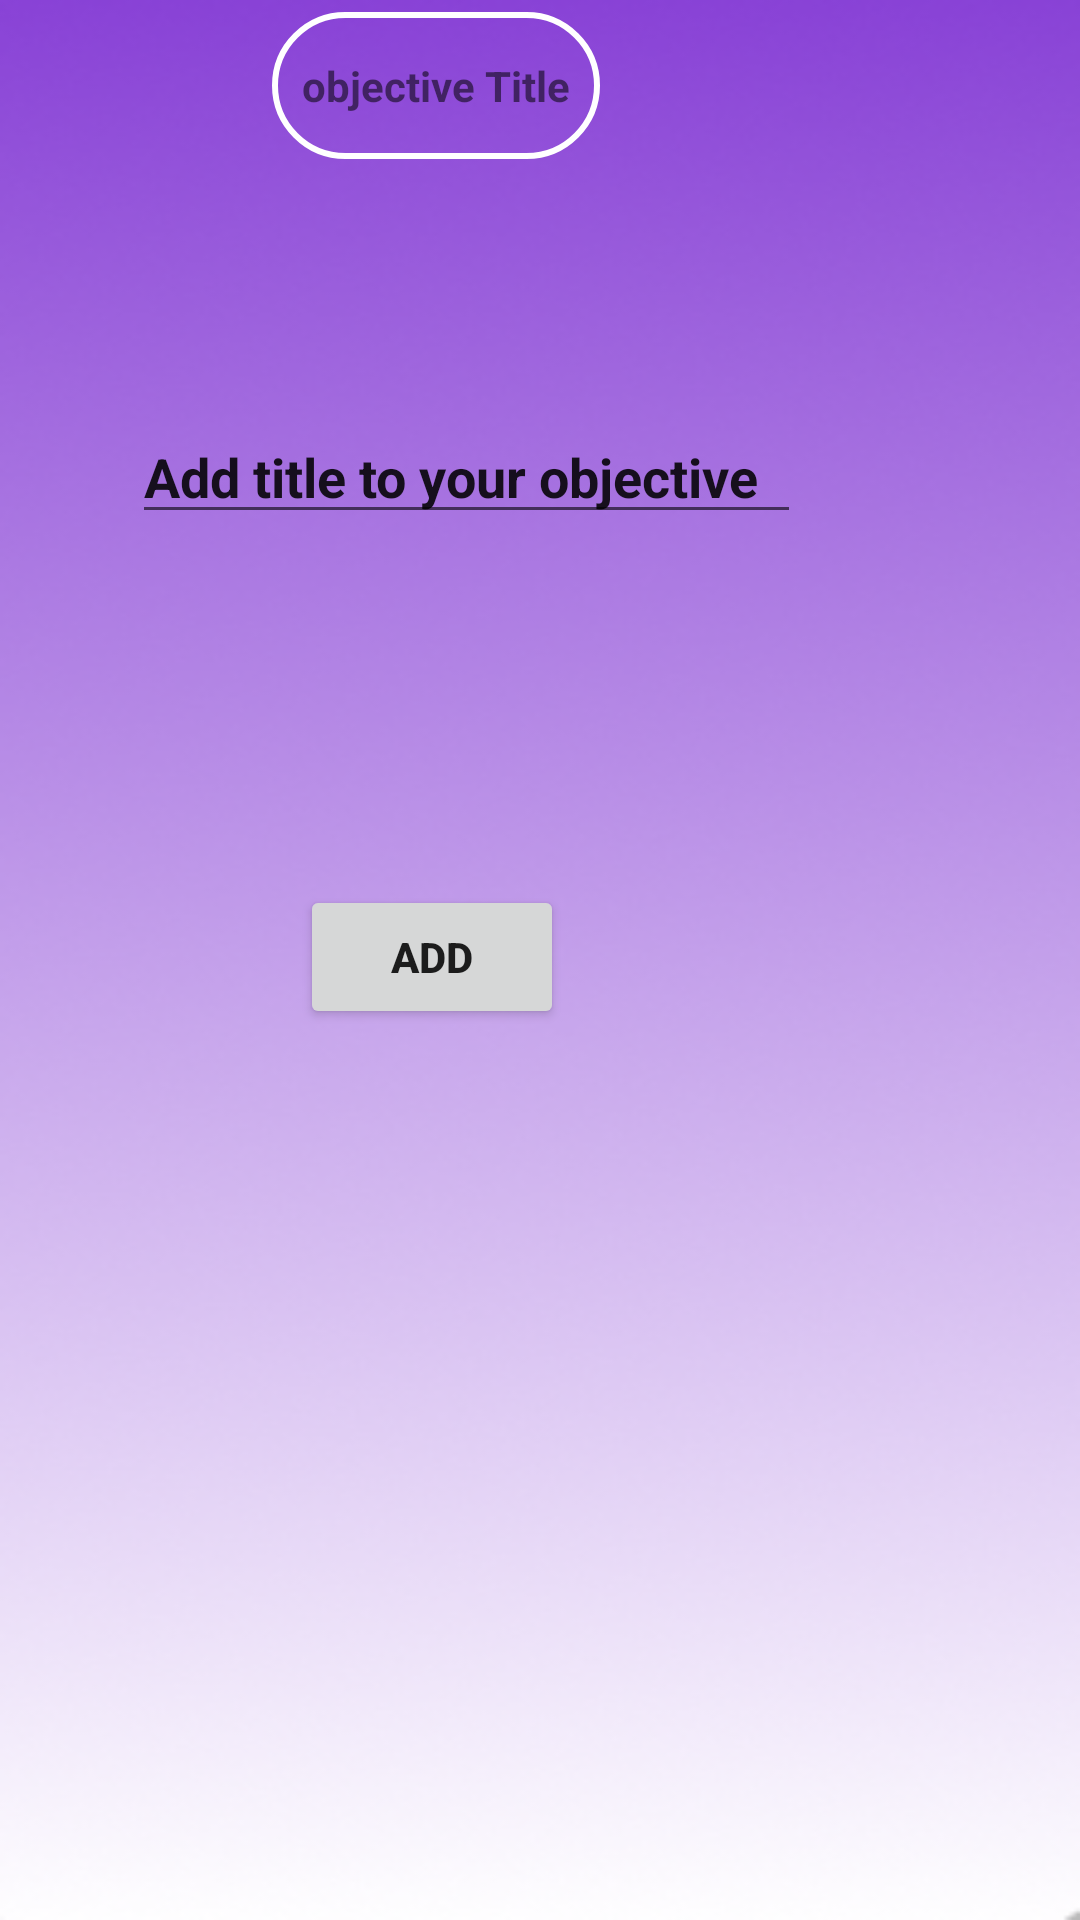

Write the Android layout XML for this screen, with the resource values it uses.
<!-- AndroidManifest.xml: application theme Theme.Myapp -->
<!-- res/layout/title_objective.xml -->
<?xml version="1.0" encoding="utf-8"?>
<RelativeLayout xmlns:android="http://schemas.android.com/apk/res/android"
    xmlns:app="http://schemas.android.com/apk/res-auto"
    xmlns:tools="http://schemas.android.com/tools"
    android:layout_width="match_parent"
    android:layout_height="match_parent"
    android:background="@drawable/img"
    tools:context=".title_objective">

    <EditText
        android:id="@+id/title"
        android:layout_width="223dp"
        android:layout_height="37dp"
        android:layout_alignParentEnd="true"
        android:layout_alignParentBottom="true"
        android:layout_marginEnd="93dp"
        android:layout_marginBottom="462dp"
        android:textStyle="bold"
        android:ems="10"
        android:inputType="textPersonName"
        android:text="Add title to your objective"
        tools:ignore="TouchTargetSizeCheck"
        tools:layout_editor_absoluteX="12dp"
        tools:layout_editor_absoluteY="136dp" />

    <Button
        android:id="@+id/add"
        android:layout_width="wrap_content"
        android:layout_height="wrap_content"
        android:layout_alignParentEnd="true"
        android:layout_alignParentBottom="true"
        android:layout_marginEnd="172dp"
        android:layout_marginBottom="297dp"
        android:textStyle="bold"
        android:text="add" />

    <TextView
        android:id="@+id/textView10"
        android:layout_width="wrap_content"
        android:layout_height="wrap_content"
        android:layout_alignParentEnd="true"
        android:layout_alignParentBottom="true"
        android:layout_marginEnd="160dp"
        android:layout_marginBottom="587dp"
        android:background="@drawable/input_pg"
        android:paddingVertical="15dp"
        android:paddingHorizontal="10dp"
        android:textStyle="bold"
        android:text="objective Title" />
</RelativeLayout>
<!-- resources referenced by this layout -->
<resources>
  <!-- drawable img: png bitmap (drawable, 56692 bytes) -->
  <!-- drawable input_pg (drawable) -->
  <?xml version="1.0" encoding="utf-8"?>
  <shape xmlns:android="http://schemas.android.com/apk/res/android">
  
  
      <stroke android:color="@color/white" android:width="2dp"/>
          <corners android:radius="70dp"/>
  </shape>
  <style name="Theme.Myapp" parent="Theme.MaterialComponents.DayNight.NoActionBar">
          
          <item name="colorPrimary">@color/purple_500</item>
          <item name="colorPrimaryVariant">@color/purple_700</item>
          <item name="colorOnPrimary">@color/white</item>
          
          <item name="colorSecondary">@color/teal_200</item>
          <item name="colorSecondaryVariant">@color/teal_700</item>
          <item name="colorOnSecondary">@color/black</item>
  
          
          <item name="android:statusBarColor" tools:targetApi="lollipop">?attr/colorPrimaryVariant</item>
  
      </style>
  <!-- not gathered from this repository: default colours our renderer supplied (Android Studio template values) -->
  <color name="purple_500">#FF6200EE</color>
  <color name="purple_700">#FF3700B3</color>
  <color name="teal_200">#FF03DAC5</color>
  <color name="teal_700">#FF018786</color>
  <color name="black">#FF000000</color>
  <color name="white">#FFFFFFFF</color>
</resources>
